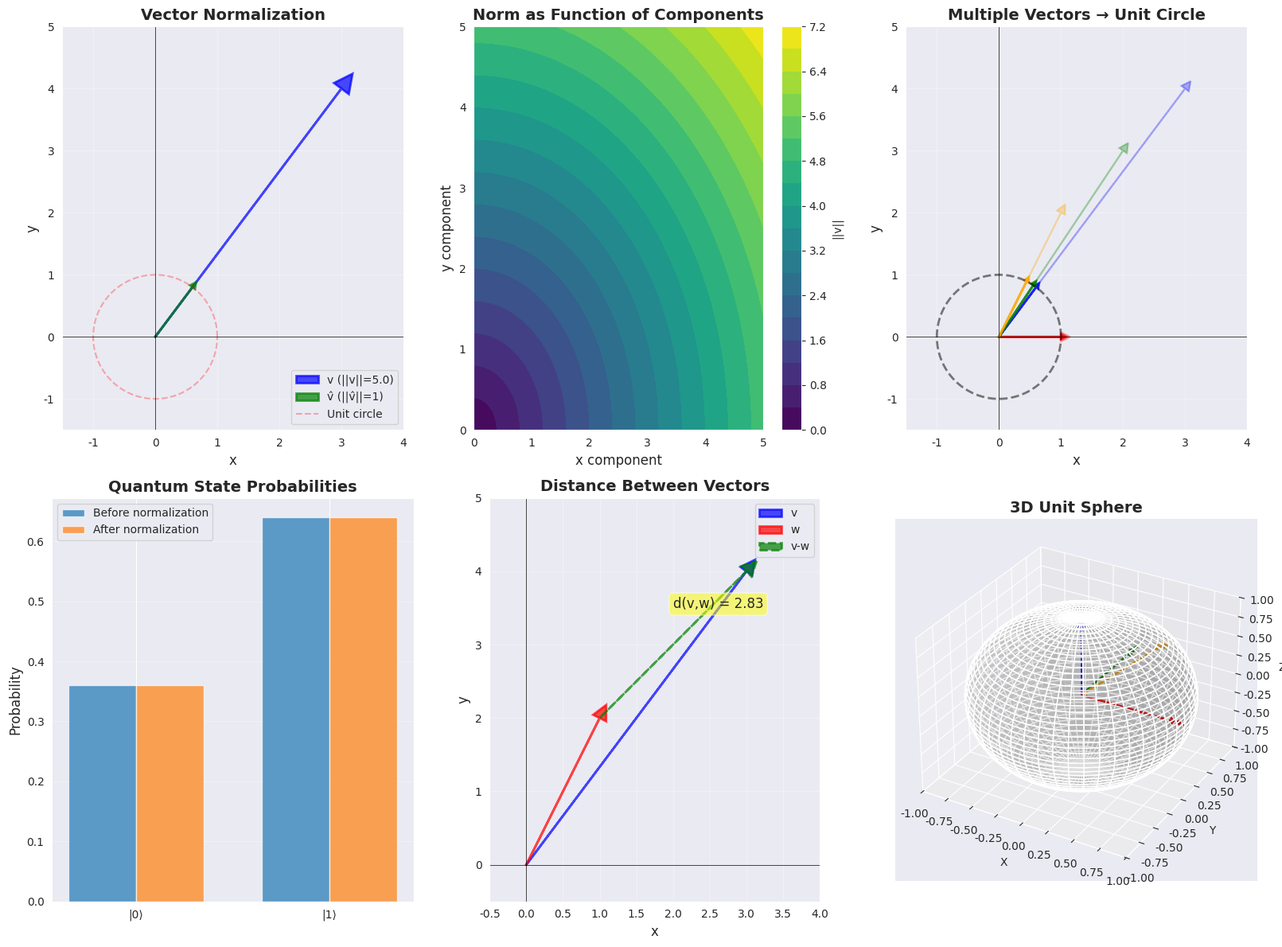

The script that saved this image:
"""
Norm and Normalization
Comprehensive Python script demonstrating vector norms and quantum state normalization
"""

import numpy as np
import matplotlib.pyplot as plt
from mpl_toolkits.mplot3d import Axes3D
import seaborn as sns

sns.set_style("darkgrid")
plt.rcParams['figure.figsize'] = (12, 8)
plt.rcParams['font.size'] = 10

def print_section_header(title):
    """Print a formatted section header"""
    print("\n" + "=" * 80)
    print(f"{title:^80}")
    print("=" * 80)

def print_subsection(title):
    """Print a formatted subsection header"""
    print("\n" + "-" * 80)
    print(f"  {title}")
    print("-" * 80)

def basic_norm():
    """Demonstrate basic norm calculation"""
    print_section_header("BASIC NORM CALCULATION")
    
    print("\nNorm (magnitude/length): ||v|| = √(v₁² + v₂² + ... + vₙ²)")
    
    print_subsection("Example 1: 2D Vector")
    v = np.array([[3], [4]], dtype=float)
    norm = np.linalg.norm(v)
    
    print(f"\nv = {v.T[0]}")
    print(f"||v|| = √(3² + 4²)")
    print(f"     = √(9 + 16)")
    print(f"     = √25")
    print(f"     = {norm}")
    
    print_subsection("Example 2: 3D Vector")
    v3d = np.array([[1], [2], [2]], dtype=float)
    norm3d = np.linalg.norm(v3d)
    
    print(f"\nv = {v3d.T[0]}")
    print(f"||v|| = √(1² + 2² + 2²)")
    print(f"     = √(1 + 4 + 4)")
    print(f"     = √9")
    print(f"     = {norm3d}")
    
    print_subsection("Example 3: Higher Dimensions")
    v_high = np.array([[1], [1], [1], [1]], dtype=float)
    norm_high = np.linalg.norm(v_high)
    
    print(f"\nv = {v_high.T[0]}")
    print(f"||v|| = √(1² + 1² + 1² + 1²)")
    print(f"     = √4")
    print(f"     = {norm_high}")

def normalization_demo():
    """Demonstrate normalization"""
    print_section_header("NORMALIZATION")
    
    print("\nNormalization: v̂ = v / ||v||")
    print("Creates a unit vector (length 1) in the same direction")
    
    print_subsection("Example 1: 2D Vector")
    v = np.array([[3], [4]], dtype=float)
    norm = np.linalg.norm(v)
    v_normalized = v / norm
    norm_check = np.linalg.norm(v_normalized)
    
    print(f"\nOriginal vector: v = {v.T[0]}")
    print(f"Norm: ||v|| = {norm}")
    print(f"\nNormalized: v̂ = v / ||v||")
    print(f"           = {v.T[0]} / {norm}")
    print(f"           = {v_normalized.T[0]}")
    print(f"\nVerify: ||v̂|| = {norm_check:.4f} ✓")
    
    print_subsection("Example 2: 3D Vector")
    v3d = np.array([[1], [2], [2]], dtype=float)
    norm3d = np.linalg.norm(v3d)
    v3d_normalized = v3d / norm3d
    norm3d_check = np.linalg.norm(v3d_normalized)
    
    print(f"\nOriginal vector: v = {v3d.T[0]}")
    print(f"Norm: ||v|| = {norm3d}")
    print(f"Normalized: v̂ = {v3d_normalized.T[0]}")
    print(f"Verify: ||v̂|| = {norm3d_check:.4f} ✓")
    
    print_subsection("Example 3: Already Normalized")
    v_unit = np.array([[1], [0]], dtype=float)
    norm_unit = np.linalg.norm(v_unit)
    v_unit_normalized = v_unit / norm_unit
    
    print(f"\nOriginal vector: v = {v_unit.T[0]}")
    print(f"Norm: ||v|| = {norm_unit}")
    print(f"Normalized: v̂ = {v_unit_normalized.T[0]}")
    print(f"Already a unit vector!")

def norm_properties():
    """Demonstrate properties of norm"""
    print_section_header("PROPERTIES OF NORM")
    
    v = np.array([[3], [4]], dtype=float)
    w = np.array([[1], [2]], dtype=float)
    c = 2
    
    print_subsection("1. Non-negativity")
    print("||v|| ≥ 0, and ||v|| = 0 iff v = 0")
    
    norm_v = np.linalg.norm(v)
    print(f"\n||v|| = {norm_v} ≥ 0 ✓")
    
    zero_vec = np.array([[0], [0]], dtype=float)
    norm_zero = np.linalg.norm(zero_vec)
    print(f"||0|| = {norm_zero} = 0 ✓")
    
    print_subsection("2. Scalar Multiplication")
    print("||cv|| = |c| · ||v||")
    
    cv = c * v
    norm_cv = np.linalg.norm(cv)
    expected = np.abs(c) * norm_v
    
    print(f"\nc = {c}, v = {v.T[0]}")
    print(f"||cv|| = {norm_cv}")
    print(f"|c| · ||v|| = {np.abs(c)} × {norm_v} = {expected}")
    print(f"Equal: {np.isclose(norm_cv, expected)} ✓")
    
    print_subsection("3. Triangle Inequality")
    print("||v + w|| ≤ ||v|| + ||w||")
    
    v_plus_w = v + w
    norm_sum = np.linalg.norm(v_plus_w)
    sum_norms = norm_v + np.linalg.norm(w)
    
    print(f"\nv = {v.T[0]}, w = {w.T[0]}")
    print(f"||v + w|| = {norm_sum:.4f}")
    print(f"||v|| + ||w|| = {norm_v} + {np.linalg.norm(w):.4f} = {sum_norms:.4f}")
    print(f"{norm_sum:.4f} ≤ {sum_norms:.4f} ✓")
    
    print_subsection("4. Relationship to Inner Product")
    print("||v|| = √⟨v|v⟩")
    
    inner_vv = np.vdot(v, v)
    norm_from_inner = np.sqrt(inner_vv.real)
    norm_direct = np.linalg.norm(v)
    
    print(f"\n⟨v|v⟩ = {inner_vv.real}")
    print(f"√⟨v|v⟩ = {norm_from_inner:.4f}")
    print(f"||v|| = {norm_direct:.4f}")
    print(f"Equal: {np.isclose(norm_from_inner, norm_direct)} ✓")

def quantum_state_normalization():
    """Demonstrate quantum state normalization"""
    print_section_header("QUANTUM STATE NORMALIZATION")
    
    print("\nIn quantum mechanics, ALL valid states must be normalized!")
    print("||ψ⟩|| = 1 ensures total probability = 1")
    
    print_subsection("Example 1: Real Components")
    psi = np.array([[3], [4]], dtype=complex)
    norm = np.linalg.norm(psi)
    psi_normalized = psi / norm
    
    print(f"\nOriginal: |ψ⟩ = {psi.T[0]}")
    print(f"Norm: ||ψ⟩|| = {norm}")
    print(f"\nNormalized: |ψ̂⟩ = {psi_normalized.T[0]}")
    
    prob_0 = np.abs(psi_normalized[0, 0])**2
    prob_1 = np.abs(psi_normalized[1, 0])**2
    total_prob = prob_0 + prob_1
    
    print(f"\nProbabilities:")
    print(f"  P(0) = |α|² = {prob_0:.4f}")
    print(f"  P(1) = |β|² = {prob_1:.4f}")
    print(f"  Total = {total_prob:.4f} = 1 ✓")
    
    print_subsection("Example 2: Complex Components")
    psi_complex = np.array([[1+1j], [2-1j]], dtype=complex)
    norm_complex = np.linalg.norm(psi_complex)
    psi_complex_normalized = psi_complex / norm_complex
    
    print(f"\nOriginal: |ψ⟩ = {psi_complex.T[0]}")
    print(f"Norm: ||ψ⟩|| = {norm_complex:.4f}")
    print(f"\nNormalized: |ψ̂⟩ = {psi_complex_normalized.T[0]}")
    
    prob_0_c = np.abs(psi_complex_normalized[0, 0])**2
    prob_1_c = np.abs(psi_complex_normalized[1, 0])**2
    total_prob_c = prob_0_c + prob_1_c
    
    print(f"\nProbabilities:")
    print(f"  P(0) = {prob_0_c:.4f}")
    print(f"  P(1) = {prob_1_c:.4f}")
    print(f"  Total = {total_prob_c:.4f} = 1 ✓")
    
    print_subsection("Example 3: Pure Phase")
    psi_phase = np.array([[np.exp(1j*np.pi/4)], [np.exp(1j*np.pi/2)]], dtype=complex)
    norm_phase = np.linalg.norm(psi_phase)
    psi_phase_normalized = psi_phase / norm_phase
    
    print(f"\nOriginal: |ψ⟩ = [e^(iπ/4), e^(iπ/2)]ᵀ")
    print(f"Norm: ||ψ⟩|| = {norm_phase:.4f}")
    print(f"\nNormalized: |ψ̂⟩ = {psi_phase_normalized.T[0]}")
    
    prob_0_p = np.abs(psi_phase_normalized[0, 0])**2
    prob_1_p = np.abs(psi_phase_normalized[1, 0])**2
    total_prob_p = prob_0_p + prob_1_p
    
    print(f"\nProbabilities:")
    print(f"  P(0) = {prob_0_p:.4f}")
    print(f"  P(1) = {prob_1_p:.4f}")
    print(f"  Total = {total_prob_p:.4f} = 1 ✓")

def common_quantum_states():
    """Demonstrate common normalized quantum states"""
    print_section_header("COMMON QUANTUM STATES")
    
    print_subsection("Computational Basis States")
    zero = np.array([[1], [0]], dtype=complex)
    one = np.array([[0], [1]], dtype=complex)
    
    print(f"\n|0⟩ = {zero.T[0]}")
    print(f"||0⟩|| = {np.linalg.norm(zero):.4f} ✓")
    
    print(f"\n|1⟩ = {one.T[0]}")
    print(f"||1⟩|| = {np.linalg.norm(one):.4f} ✓")
    
    print_subsection("Superposition States")
    plus = (1/np.sqrt(2)) * (zero + one)
    minus = (1/np.sqrt(2)) * (zero - one)
    
    print(f"\n|+⟩ = (1/√2)(|0⟩ + |1⟩) = {plus.T[0]}")
    print(f"||+⟩|| = {np.linalg.norm(plus):.4f} ✓")
    
    print(f"\n|-⟩ = (1/√2)(|0⟩ - |1⟩) = {minus.T[0]}")
    print(f"||-⟩|| = {np.linalg.norm(minus):.4f} ✓")
    
    print_subsection("General Qubit State")
    alpha = 0.6
    beta = 0.8
    psi_general = alpha * zero + beta * one
    
    print(f"\n|ψ⟩ = {alpha}|0⟩ + {beta}|1⟩")
    print(f"    = {psi_general.T[0]}")
    print(f"||ψ⟩|| = {np.linalg.norm(psi_general):.4f} ✓")
    print(f"\nNote: {alpha}² + {beta}² = {alpha**2 + beta**2} = 1")
    
    print_subsection("Complex Superposition")
    alpha_c = (1+1j) / 2
    beta_c = np.sqrt(2) / 2
    psi_complex = alpha_c * zero + beta_c * one
    
    print(f"\n|ψ⟩ = {alpha_c:.4f}|0⟩ + {beta_c:.4f}|1⟩")
    print(f"    = {psi_complex.T[0]}")
    print(f"||ψ⟩|| = {np.linalg.norm(psi_complex):.4f} ✓")

def unit_vectors():
    """Demonstrate unit vectors"""
    print_section_header("UNIT VECTORS")
    
    print("\nA unit vector has norm 1: ||v̂|| = 1")
    
    print_subsection("Standard Unit Vectors in 2D")
    e1 = np.array([[1], [0]], dtype=float)
    e2 = np.array([[0], [1]], dtype=float)
    
    print(f"\nê₁ = {e1.T[0]} (x-direction)")
    print(f"||ê₁|| = {np.linalg.norm(e1):.4f} ✓")
    
    print(f"\nê₂ = {e2.T[0]} (y-direction)")
    print(f"||ê₂|| = {np.linalg.norm(e2):.4f} ✓")
    
    print_subsection("Standard Unit Vectors in 3D")
    e1_3d = np.array([[1], [0], [0]], dtype=float)
    e2_3d = np.array([[0], [1], [0]], dtype=float)
    e3_3d = np.array([[0], [0], [1]], dtype=float)
    
    print(f"\nê₁ = {e1_3d.T[0]} (x-direction)")
    print(f"||ê₁|| = {np.linalg.norm(e1_3d):.4f} ✓")
    
    print(f"\nê₂ = {e2_3d.T[0]} (y-direction)")
    print(f"||ê₂|| = {np.linalg.norm(e2_3d):.4f} ✓")
    
    print(f"\nê₃ = {e3_3d.T[0]} (z-direction)")
    print(f"||ê₃|| = {np.linalg.norm(e3_3d):.4f} ✓")
    
    print_subsection("Creating Unit Vector in Any Direction")
    v = np.array([[3], [4]], dtype=float)
    v_hat = v / np.linalg.norm(v)
    
    print(f"\nGiven direction: v = {v.T[0]}")
    print(f"Unit vector: v̂ = v / ||v|| = {v_hat.T[0]}")
    print(f"||v̂|| = {np.linalg.norm(v_hat):.4f} ✓")
    print(f"\nPoints in same direction, but length 1")

def distance_between_vectors():
    """Demonstrate distance between vectors"""
    print_section_header("DISTANCE BETWEEN VECTORS")
    
    print("\nDistance: d(v, w) = ||v - w||")
    
    print_subsection("Example 1: 2D Vectors")
    v = np.array([[3], [4]], dtype=float)
    w = np.array([[1], [2]], dtype=float)
    
    diff = v - w
    distance = np.linalg.norm(diff)
    
    print(f"\nv = {v.T[0]}")
    print(f"w = {w.T[0]}")
    print(f"\nv - w = {diff.T[0]}")
    print(f"d(v, w) = ||v - w|| = {distance:.4f}")
    
    print_subsection("Example 2: Quantum States")
    zero = np.array([[1], [0]], dtype=complex)
    plus = (1/np.sqrt(2)) * np.array([[1], [1]], dtype=complex)
    
    diff_q = zero - plus
    distance_q = np.linalg.norm(diff_q)
    
    print(f"\n|0⟩ = {zero.T[0]}")
    print(f"|+⟩ = {plus.T[0]}")
    print(f"\nd(|0⟩, |+⟩) = {distance_q:.4f}")
    print(f"\nMeasures how different two quantum states are")

def normalization_after_operations():
    """Demonstrate when normalization is needed"""
    print_section_header("NORMALIZATION AFTER OPERATIONS")
    
    print("\nSome operations preserve normalization, others don't")
    
    print_subsection("Operations That Preserve Normalization")
    
    psi = (1/np.sqrt(2)) * np.array([[1], [1]], dtype=complex)
    
    H = (1/np.sqrt(2)) * np.array([[1, 1], [1, -1]], dtype=complex)
    psi_after_H = H @ psi
    
    print(f"\nOriginal: |ψ⟩ = {psi.T[0]}")
    print(f"||ψ⟩|| = {np.linalg.norm(psi):.4f}")
    
    print(f"\nAfter Hadamard gate: H|ψ⟩ = {psi_after_H.T[0]}")
    print(f"||H|ψ⟩|| = {np.linalg.norm(psi_after_H):.4f}")
    print(f"Normalization preserved! ✓")
    
    print_subsection("Operations That Don't Preserve Normalization")
    
    psi_scaled = 2 * psi
    
    print(f"\nOriginal: |ψ⟩ = {psi.T[0]}")
    print(f"||ψ⟩|| = {np.linalg.norm(psi):.4f}")
    
    print(f"\nAfter scaling: 2|ψ⟩ = {psi_scaled.T[0]}")
    print(f"||2|ψ⟩|| = {np.linalg.norm(psi_scaled):.4f}")
    print(f"Normalization lost! Need to renormalize")
    
    psi_renormalized = psi_scaled / np.linalg.norm(psi_scaled)
    print(f"\nRenormalized: {psi_renormalized.T[0]}")
    print(f"||ψ̂|| = {np.linalg.norm(psi_renormalized):.4f} ✓")

def visualize_norm_normalization():
    """Create comprehensive visualizations"""
    print_section_header("CREATING VISUALIZATIONS")
    
    fig = plt.figure(figsize=(16, 12))
    
    ax1 = fig.add_subplot(2, 3, 1)
    v = np.array([3, 4])
    v_norm = v / np.linalg.norm(v)
    
    ax1.arrow(0, 0, v[0], v[1], head_width=0.3, head_length=0.3,
             fc='blue', ec='blue', linewidth=2, label=f'v (||v||={np.linalg.norm(v):.1f})', alpha=0.7)
    ax1.arrow(0, 0, v_norm[0], v_norm[1], head_width=0.1, head_length=0.1,
             fc='green', ec='green', linewidth=2, label='v̂ (||v̂||=1)', alpha=0.7)
    
    theta = np.linspace(0, 2*np.pi, 100)
    ax1.plot(np.cos(theta), np.sin(theta), 'r--', alpha=0.3, label='Unit circle')
    
    ax1.axhline(y=0, color='k', linewidth=0.5)
    ax1.axvline(x=0, color='k', linewidth=0.5)
    ax1.grid(True, alpha=0.3)
    ax1.set_xlabel('x', fontsize=12)
    ax1.set_ylabel('y', fontsize=12)
    ax1.set_title('Vector Normalization', fontsize=14, fontweight='bold')
    ax1.legend()
    ax1.set_aspect('equal')
    ax1.set_xlim(-1.5, 4)
    ax1.set_ylim(-1.5, 5)
    
    ax2 = fig.add_subplot(2, 3, 2)
    
    x_vals = np.linspace(0, 5, 50)
    y_vals = np.linspace(0, 5, 50)
    X, Y = np.meshgrid(x_vals, y_vals)
    Z = np.sqrt(X**2 + Y**2)
    
    contour = ax2.contourf(X, Y, Z, levels=20, cmap='viridis')
    ax2.set_xlabel('x component', fontsize=12)
    ax2.set_ylabel('y component', fontsize=12)
    ax2.set_title('Norm as Function of Components', fontsize=14, fontweight='bold')
    plt.colorbar(contour, ax=ax2, label='||v||')
    
    ax3 = fig.add_subplot(2, 3, 3)
    
    vectors = [
        ([1, 0], 'red'),
        ([3, 4], 'blue'),
        ([2, 3], 'green'),
        ([1, 2], 'orange')
    ]
    
    for v_arr, color in vectors:
        v_np = np.array(v_arr)
        v_norm_np = v_np / np.linalg.norm(v_np)
        
        ax3.arrow(0, 0, v_np[0], v_np[1], head_width=0.15, head_length=0.15,
                 fc=color, ec=color, linewidth=1.5, alpha=0.3)
        ax3.arrow(0, 0, v_norm_np[0], v_norm_np[1], head_width=0.08, head_length=0.08,
                 fc=color, ec=color, linewidth=2, alpha=0.8)
    
    ax3.plot(np.cos(theta), np.sin(theta), 'k--', alpha=0.5, linewidth=2)
    
    ax3.axhline(y=0, color='k', linewidth=0.5)
    ax3.axvline(x=0, color='k', linewidth=0.5)
    ax3.grid(True, alpha=0.3)
    ax3.set_xlabel('x', fontsize=12)
    ax3.set_ylabel('y', fontsize=12)
    ax3.set_title('Multiple Vectors → Unit Circle', fontsize=14, fontweight='bold')
    ax3.set_aspect('equal')
    ax3.set_xlim(-1.5, 4)
    ax3.set_ylim(-1.5, 5)
    
    ax4 = fig.add_subplot(2, 3, 4)
    
    psi_unnorm = np.array([3, 4])
    norm_psi = np.linalg.norm(psi_unnorm)
    psi_norm = psi_unnorm / norm_psi
    
    x = np.arange(2)
    width = 0.35
    
    probs_unnorm = (psi_unnorm**2) / np.sum(psi_unnorm**2)
    probs_norm = psi_norm**2
    
    ax4.bar(x - width/2, probs_unnorm, width, label='Before normalization', alpha=0.7)
    ax4.bar(x + width/2, probs_norm, width, label='After normalization', alpha=0.7)
    
    ax4.set_ylabel('Probability', fontsize=12)
    ax4.set_title('Quantum State Probabilities', fontsize=14, fontweight='bold')
    ax4.set_xticks(x)
    ax4.set_xticklabels(['|0⟩', '|1⟩'])
    ax4.legend()
    ax4.grid(True, alpha=0.3, axis='y')
    
    ax5 = fig.add_subplot(2, 3, 5)
    
    v1 = np.array([3, 4])
    v2 = np.array([1, 2])
    
    ax5.arrow(0, 0, v1[0], v1[1], head_width=0.2, head_length=0.2,
             fc='blue', ec='blue', linewidth=2, label='v', alpha=0.7)
    ax5.arrow(0, 0, v2[0], v2[1], head_width=0.2, head_length=0.2,
             fc='red', ec='red', linewidth=2, label='w', alpha=0.7)
    
    ax5.arrow(v2[0], v2[1], v1[0]-v2[0], v1[1]-v2[1], head_width=0.2, head_length=0.2,
             fc='green', ec='green', linewidth=2, linestyle='--', label='v-w', alpha=0.7)
    
    distance = np.linalg.norm(v1 - v2)
    ax5.text(2, 3.5, f'd(v,w) = {distance:.2f}', fontsize=12, bbox=dict(boxstyle='round', facecolor='yellow', alpha=0.5))
    
    ax5.axhline(y=0, color='k', linewidth=0.5)
    ax5.axvline(x=0, color='k', linewidth=0.5)
    ax5.grid(True, alpha=0.3)
    ax5.set_xlabel('x', fontsize=12)
    ax5.set_ylabel('y', fontsize=12)
    ax5.set_title('Distance Between Vectors', fontsize=14, fontweight='bold')
    ax5.legend()
    ax5.set_aspect('equal')
    ax5.set_xlim(-0.5, 4)
    ax5.set_ylim(-0.5, 5)
    
    ax6 = fig.add_subplot(2, 3, 6, projection='3d')
    
    u = np.linspace(0, 2 * np.pi, 50)
    v_sphere = np.linspace(0, np.pi, 50)
    x_sphere = np.outer(np.cos(u), np.sin(v_sphere))
    y_sphere = np.outer(np.sin(u), np.sin(v_sphere))
    z_sphere = np.outer(np.ones(np.size(u)), np.cos(v_sphere))
    
    ax6.plot_surface(x_sphere, y_sphere, z_sphere, alpha=0.2, color='gray')
    
    unit_vectors = [
        ([1, 0, 0], 'red'),
        ([0, 1, 0], 'green'),
        ([0, 0, 1], 'blue'),
        ([1/np.sqrt(3), 1/np.sqrt(3), 1/np.sqrt(3)], 'orange')
    ]
    
    for v_arr, color in unit_vectors:
        v_np = np.array(v_arr)
        ax6.quiver(0, 0, 0, v_np[0], v_np[1], v_np[2], 
                   color=color, arrow_length_ratio=0.15, linewidth=2)
    
    ax6.set_xlabel('X', fontsize=10)
    ax6.set_ylabel('Y', fontsize=10)
    ax6.set_zlabel('Z', fontsize=10)
    ax6.set_title('3D Unit Sphere', fontsize=14, fontweight='bold')
    ax6.set_xlim(-1, 1)
    ax6.set_ylim(-1, 1)
    ax6.set_zlim(-1, 1)
    
    plt.tight_layout()
    plt.savefig('norm_normalization_visualizations.png', dpi=150, bbox_inches='tight')
    print("\n✓ Saved comprehensive visualizations as 'norm_normalization_visualizations.png'")
    plt.close()

def main():
    """Main function to run all demonstrations"""
    print("\n" + "||·||" * 20)
    print("NORM AND NORMALIZATION")
    print("Comprehensive Python Demonstrations")
    print("||·||" * 20)
    
    basic_norm()
    normalization_demo()
    norm_properties()
    quantum_state_normalization()
    common_quantum_states()
    unit_vectors()
    distance_between_vectors()
    normalization_after_operations()
    visualize_norm_normalization()
    
    print_section_header("KEY TAKEAWAYS")
    print("\n1. Norm Definition:")
    print("   - ||v|| = √(v₁² + v₂² + ... + vₙ²)")
    print("   - Measures length/magnitude of vector")
    print("   - Always non-negative")
    
    print("\n2. Normalization:")
    print("   - v̂ = v / ||v||")
    print("   - Creates unit vector (length 1)")
    print("   - Preserves direction")
    
    print("\n3. Properties:")
    print("   - Non-negativity: ||v|| ≥ 0")
    print("   - Scalar multiplication: ||cv|| = |c| · ||v||")
    print("   - Triangle inequality: ||v + w|| ≤ ||v|| + ||w||")
    print("   - Inner product: ||v|| = √⟨v|v⟩")
    
    print("\n4. Quantum State Normalization:")
    print("   - ALL valid quantum states must be normalized")
    print("   - ||ψ⟩|| = 1 ensures total probability = 1")
    print("   - |α|² + |β|² = 1 for qubit states")
    
    print("\n5. Unit Vectors:")
    print("   - ||v̂|| = 1")
    print("   - Standard basis vectors are unit vectors")
    print("   - Specify direction without magnitude")
    
    print("\n6. Distance:")
    print("   - d(v, w) = ||v - w||")
    print("   - Measures difference between vectors")
    print("   - Used to compare quantum states")
    
    print("\n7. Applications:")
    print("   - Quantum state preparation")
    print("   - Probability calculations")
    print("   - Direction vectors")
    print("   - Orthonormal bases")
    
    print("\n" + "=" * 80)
    print("All demonstrations completed successfully!")
    print("=" * 80 + "\n")

if __name__ == "__main__":
    main()
